Run: headless pygame with SDL's dummy video driver; simulated clock (each Clock.tick advances the game by its frame time, no real sleeping); random seed 0; keys injected as events and as key.get_pressed() state; mouse plan: one left click at the window centre at the start of phase 2, then a move to the lower-right quarter at the start of phase 3.
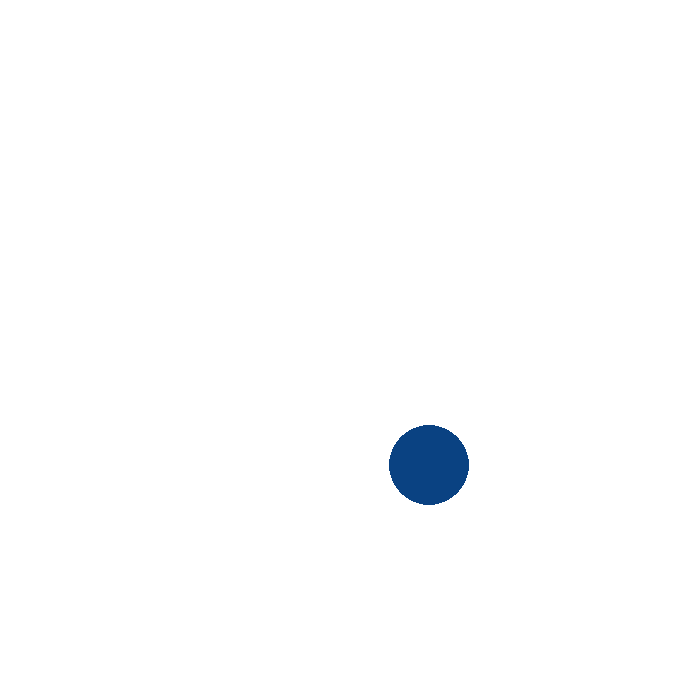
Frame 1 of 4 · flips 1–60 · no input
Frame 2 of 4 · flips 61–180 · clicked the window centre · tapped SPACE, RETURN · held RIGHT (→), D · screen unchanged from frame 1, image omitted
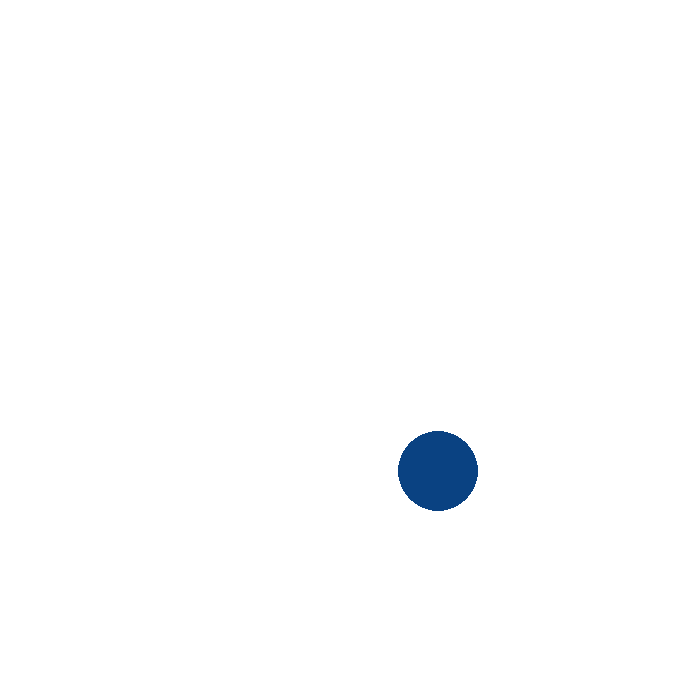
Frame 3 of 4 · flips 181–300 · moved the mouse to the lower-right quarter · held DOWN (↓), S
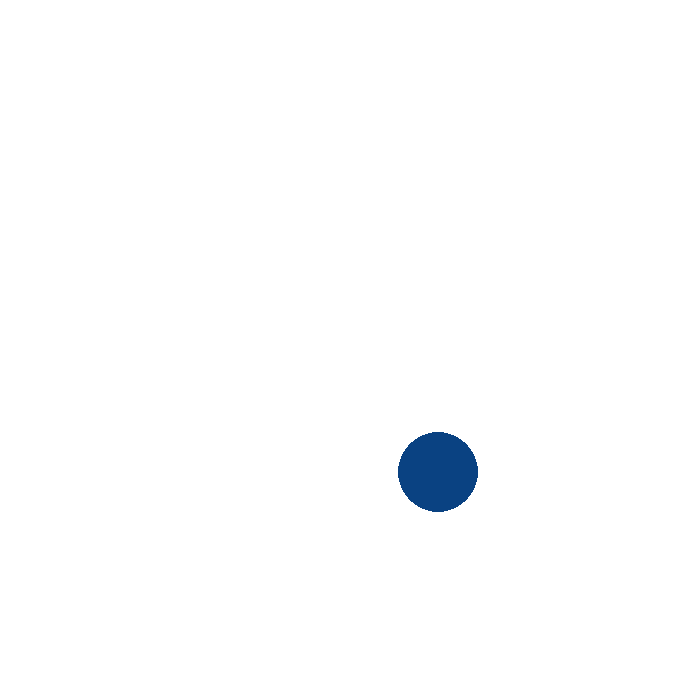
Frame 4 of 4 · flips 301–420 · held LEFT (←), A, UP (↑), W

The pygame program that drew these frames:

import pygame
import random
import math


screen_width, screen_height = 700, 700
window = pygame.display.set_mode((screen_width, screen_height))
pygame.display.set_caption("Game")


class Player:
    def __init__(self, x, y, circle_color, circle_radius):
        self.x = x
        self.y = y
        self.circle_radius = circle_radius
        self.circle_color = circle_color
        self.mousex, self.mousey = pygame.mouse.get_pos()
        self.speed = 0.1


    def draw(self, window):
        pygame.draw.circle(window, self.circle_color, (self.x, self.y), self.circle_radius)

    def c_point(self):
        print(f"Circle at X: {self.x}, Y: {self.y}")

    def v_point(self):
        self.mousex, self.mousey = pygame.mouse.get_pos()
        positionStr = 'X: ' + str(self.mousex).rjust(4) + ' Y: ' + str(self.mousey).rjust(4)
        print(f"Mouse at {positionStr}")

    def move(self):
        vectx = self.mousex - self.x
        vecty = self.mousey - self.y
        magnitude = math.sqrt(vectx**2+vecty**2)
        if magnitude > 0.1:
            vectx = vectx/magnitude * self.speed
            vecty = vecty/magnitude * self.speed
            self.x += vectx
            self.y += vecty


def constant_display(window, player):
    window.fill(pygame.Color("white"))
    player.draw(window)
    pygame.display.update()


def main():
    run = True
    p = Player(random.randint(35, screen_width-40),
               random.randint(35, screen_height-40),
               pygame.Color(
                   random.randint(0, 200),
                   random.randint(0, 200),
                   random.randint(0, 200)
               ), 40)
    event = pygame.event.poll()
    while run:
        if event.type == pygame.MOUSEMOTION:
            p.c_point()
            p.v_point()
            p.move()
        for event in pygame.event.get():
            if event == pygame.QUIT:
                run = False
                pygame.quit()

        constant_display(window, p)


main()
